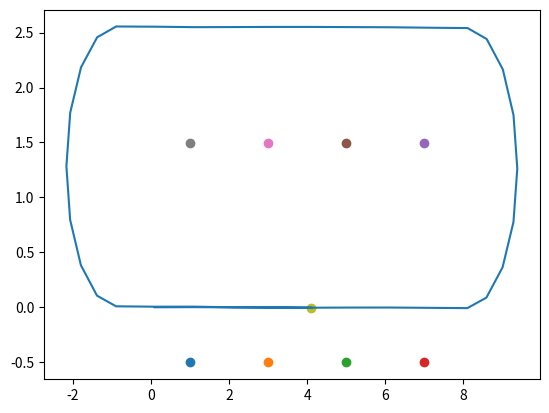

The matplotlib source for this figure:
## Projet BLOC 3
import matplotlib.pyplot as plt
import numpy as np
import math


## Definir les amers
def amers(Nb_amer : int, x0 : float, y0 : float) :
    x = x0
    y = y0
    m = np.ndarray((Nb_amer, 2))
    
    xa = np.ndarray(Nb_amer)
    ya = np.ndarray(Nb_amer)
    if (Nb_amer % 2 == 0) :
        for i in range(int(Nb_amer / 2 )) :
            m[i] = [x, y]
            x = x + 2
        i = i + 1
        x = x - 2
        y = y + 2
        while i < Nb_amer :
            m[i] = [x, y]
            x = x - 2
            i = i + 1
    else :
        for i in range(int(Nb_amer / 2)) :
            m[i] = [x, y]
            x = x + 2
        i = i + 1
        y = y + 1
        m[i] = [x, y]
        
        i = i + 1
        x = x - 2
        y = y + 1
        while (i < Nb_amer) :
            m[i] = [x, y]
            x = x - 2
            i = i + 1
        
    xa = m[:,0]
    ya = m[:,1]

    pos_a = np.concatenate(m)

    incertitude_amer = np.diag(0.00001*np.ones(2*Nb_amer))
    pos_a = pos_a + (np.linalg.cholesky(incertitude_amer))@(np.random.normal(size=(16)))
    
    return (pos_a,Nb_amer)


#definir le robot
def deplacement_robot(r : float, u : float, v : float):
    if(u[0,1] == 0):
        r[0,0] = r[0,0] + (u[0,0]) * math.cos(r[0,2])
        r[0,1] = r[0,1] + (u[0,0]) * math.sin(r[0,2])
        r[0,2] = r[0,2] + u[0,1]
    else:
        r[0,0] = r[0,0] + (u[0,0]/u[0,1]) * (math.sin(r[0,2]+u[0,1]) - math.sin(r[0,2]))
        r[0,1] = r[0,1] + (u[0,0]/u[0,1]) * (math.cos(r[0,2]) - math.cos(r[0,2]+u[0,1]))
        r[0,2] = r[0,2] + u[0,1]
    r[0,0] = r[0,0] + v[0]
    r[0,1] = r[0,1] + v[1]
    r[0,2] = r[0,2] + v[2]
    return (r)

#affichage
def affichage(pos_a:float, r:float, T:int):
    # Affichage de la map
    i = 0
    while(i < int(pos_a.shape[0])):
        plt.scatter(pos_a[i], pos_a[i+1])
        i = i + 2
    
    # Affichage de la trajectoire du robot dans la map
    plt.plot(r[:, 0], r[:, 1])
    # Affichage du robot dans son dernier etat
    plt.scatter(r[T, 0], r[T, 1])                     #remplacer t par le dernier indice du vecteur Temps

    #print('u.shape : ', u.shape)
    #print('r.shape : ', r.shape)
    
    plt.show()

#Generation des observations
def generation_mesure(z1:float, r1:float, pos_a:float, v:float):
    for e in range(Nb_amer):
        z1[0, e*2] = math.sqrt((r1[0,0]-pos_a[2*e])**2 + (r1[0,1]-pos_a[2*e+1])**2) + v[e]
        z1[0, 2*e+1] = math.atan2(pos_a[2*e+1]-r1[0,1], pos_a[2*e]-r1[0,0]) - r1[0,2] + v[e+1]

        if (z1[0,e*2] > 4 or abs(z1[0,e*2+1])>np.pi/4):
            z1[0, e * 2] = np.nan
            z1[0, e * 2 + 1] = np.nan

    #print("z1.shape : ", z1.shape)
    return z1


## Initialisation
x_r = 0.1
y_r = 0
theta_r = 0
t = 0
r = np.array([[x_r, y_r, theta_r]])
r1 = np.array([[x_r, y_r, theta_r]])
u = np.array([[1, 0]])
(pos_a, Nb_amer) = amers(8, 1, -0.5)    # 8 amers, position du premier a (1,1)
i = 0
T = 0

H = np.array([[ 1 , 0 , 0, 0, 0 ] , [ 0 , 1 , 0, 0, 0 ] , [ 0 , 0 , 1, 0, 0 ]])

Qw = np.diag([0.000001, 0.000001, 0.000001])
w = np.transpose((np.linalg.cholesky(Qw))@(np.random.normal(size=(3,39))))
Rv = np.diag(0.000001*np.ones(2*Nb_amer))
v = np.transpose((np.linalg.cholesky(Rv))@(np.random.normal(size=(2*Nb_amer,39))))


z = np.array([np.ones(2*Nb_amer)])
z = generation_mesure(z, r1, pos_a, v[i])
z1 = np.array([np.ones(2*Nb_amer)])


#Nb_amer pair
if Nb_amer % 2 == 0:
    
    dist = r[0,0] - pos_a[Nb_amer-2]     # x_robot - x_amer_(4)
    
    #Aller en x
    while(dist<0):
        u1 = np.array([[1, 0]])
        r1 = deplacement_robot(r1,u1,w[i])
        r = np.concatenate((r, r1), axis = 0)
        u = np.concatenate((u, u1), axis=0)
        z1 = generation_mesure(z1, r1, pos_a, v[i])
        z = np.concatenate((z, z1), axis=0)
        
        dist = r[i,0] - pos_a[Nb_amer-2]
        i += 1

    #Rotation
    while(r[i,2] < np.pi*0.99):
        u1 = np.array([[0.5 , np.pi/8]])
        r1 = deplacement_robot(r1,u1,w[i])
        r = np.concatenate((r, r1), axis = 0)
        u = np.concatenate((u, u1), axis=0)
        z1 = generation_mesure(z1, r1, pos_a, v[i])
        z = np.concatenate((z, z1), axis=0)

        dist_y = r[i,1] - pos_a[Nb_amer+1]
        i += 1
    
    #Retour en x
    dist = r[i,0] - pos_a[0]
    while(dist>0):
        u1 = np.array([[1 , 0]])
        r1 = deplacement_robot(r1,u1,w[i])
        r = np.concatenate((r, r1), axis = 0)
        u = np.concatenate((u, u1), axis = 0)
        z1 = generation_mesure(z1, r1, pos_a, v[i])
        z = np.concatenate((z, z1), axis=0)

        dist = r[i,0] - pos_a[0]
        i += 1

    # Rotation
    while(r[i,2] < np.pi*2*0.99):
        u1 = np.array([[0.5, np.pi / 8]])
        r1 = deplacement_robot(r1, u1, w[i])
        r = np.concatenate((r, r1), axis=0)
        u = np.concatenate((u, u1), axis=0)
        z1 = generation_mesure(z1, r1, pos_a, v[i])
        z = np.concatenate((z, z1), axis=0)

        i += 1

    #Aller 2 en x 
    dist = r[i, 0] - pos_a[2]
    while(dist<0):
        u1 = np.array([[1, 0]])
        r1 = deplacement_robot(r1, u1, w[i])
        r = np.concatenate((r, r1), axis=0)
        u = np.concatenate((u, u1), axis=0)
        z1 = generation_mesure(z1, r1, pos_a, v[i])
        z = np.concatenate((z, z1), axis=0)
        
        dist = r[i, 0] - pos_a[2]
        i += 1
    #print("r apres x aller 2 : ", r)
    print("r.shape : ", r.shape)
    
    T = i
"""
#Nb_amer impair
else:

    dist = r[i,0] - xa[int(Nb_amer/2)]

    #Aller en x
    while(dist<0):
        u1 = np.array([[1 , 0 , 0]])

        r1 = deplacement_robot(r1,u1)
        r = np.concatenate((r, r1), axis = 0)
        u = np.concatenate((u, u1), axis=0)

        dist = r[i,0] - xa[int(Nb_amer/2)]
        i += 1

    #Rotation
    u1 = np.array([[0 , 0 , np.pi/2]])

    r1 = deplacement_robot(r1,u1)
    r = np.concatenate((r, r1), axis = 0)
    u = np.concatenate((u, u1), axis=0)

    i += 1

    #Aller en y
    dist = r[i,1] - ya[int(Nb_amer/2)+1]
    while(dist<0):
        u1 = np.array([[0 , 1 , 0]])

        r1 = deplacement_robot(r1,u1)
        r = np.concatenate((r, r1), axis = 0)
        u = np.concatenate((u, u1), axis=0)

        dist = r[i,1] - ya[int(Nb_amer/2)+1]
        i += 1

    #Rotation
    u1 = np.array([[0 , 0 , np.pi/2]])

    r1 = deplacement_robot(r1,u1)
    r = np.concatenate((r, r1), axis = 0)
    u = np.concatenate((u, u1), axis=0)

    i += 1

    #Retour en x
    dist = r[i,0] - xa[0]
    while(dist>0):
        u1 = np.array([[-1 , 0 , 0]])

        r1 = deplacement_robot(r1,u1)
        r = np.concatenate((r, r1), axis = 0)
        u = np.concatenate((u, u1), axis=0)
    
        dist = r[i,0] - xa[0]
        i += 1

    # Rotation
    u1 = np.array([[0, 0, np.pi / 2]])

    r1 = deplacement_robot(r1, u1)
    r = np.concatenate((r, r1), axis=0)
    u = np.concatenate((u, u1), axis=0)

    i += 1

    # Retour en y
    dist = r[i, 1] - ya[Nb_amer-1]

    while (dist > 0):
        u1 = np.array([[0, -1, 0]])

        r1 = deplacement_robot(r1, u1)
        r = np.concatenate((r, r1), axis=0)
        u = np.concatenate((u, u1), axis=0)

        dist = r[i, 1] - ya[Nb_amer-1]

        i += 1
    T = i
"""

#print("T : ", T)


#Création du vecteur d'etat
X = np.array([np.concatenate((r[0], pos_a), axis=0)])
i = 1
while(i<=T):
    inter = np.array([np.concatenate((r[i], pos_a), axis=0)])
    X = np.concatenate((X, inter), axis=0)
    i += 1
print("X.shape : ", X.shape)

print("z.shape : ", z.shape)
#print("z[0] : ", z[0])
#print("z[1] : ", z[1])



affichage(pos_a, r, T)

print("w.shape : ", w.shape)
print("v.shape : ", v.shape)
